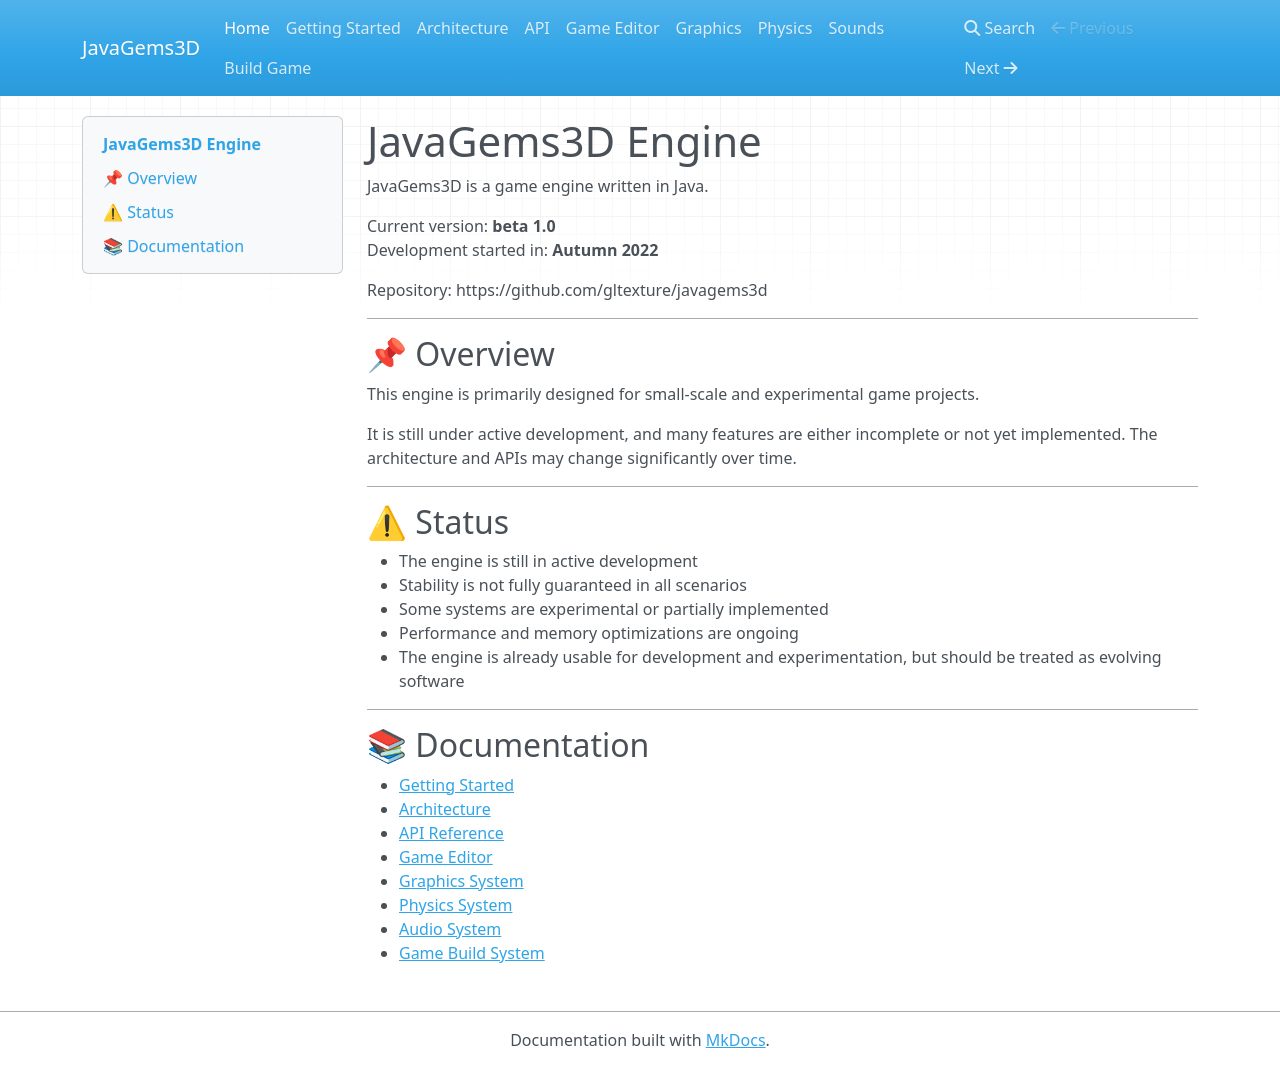

repository: alfabouh/javagems3d · page: index.html · generator: mkdocs

# JavaGems3D Engine

JavaGems3D is a game engine written in Java.

Current version: **beta 1.0**  
Development started in: **Autumn 2022**

Repository: https://github.com/gltexture/javagems3d

---

## 📌 Overview

This engine is primarily designed for small-scale and experimental game projects.

It is still under active development, and many features are either incomplete or not yet implemented. The architecture and APIs may change significantly over time.

---

## ⚠ Status

- The engine is still in active development
- Stability is not fully guaranteed in all scenarios
- Some systems are experimental or partially implemented
- Performance and memory optimizations are ongoing
- The engine is already usable for development and experimentation, but should be treated as evolving software

---

## 📚 Documentation

- [Getting Started](getting-started.md)
- [Architecture](architecture.md)
- [API Reference](api.md)
- [Game Editor](editor.md)
- [Graphics System](graphics.md)
- [Physics System](physics.md)
- [Audio System](audio.md)
- [Game Build System](build.md)
